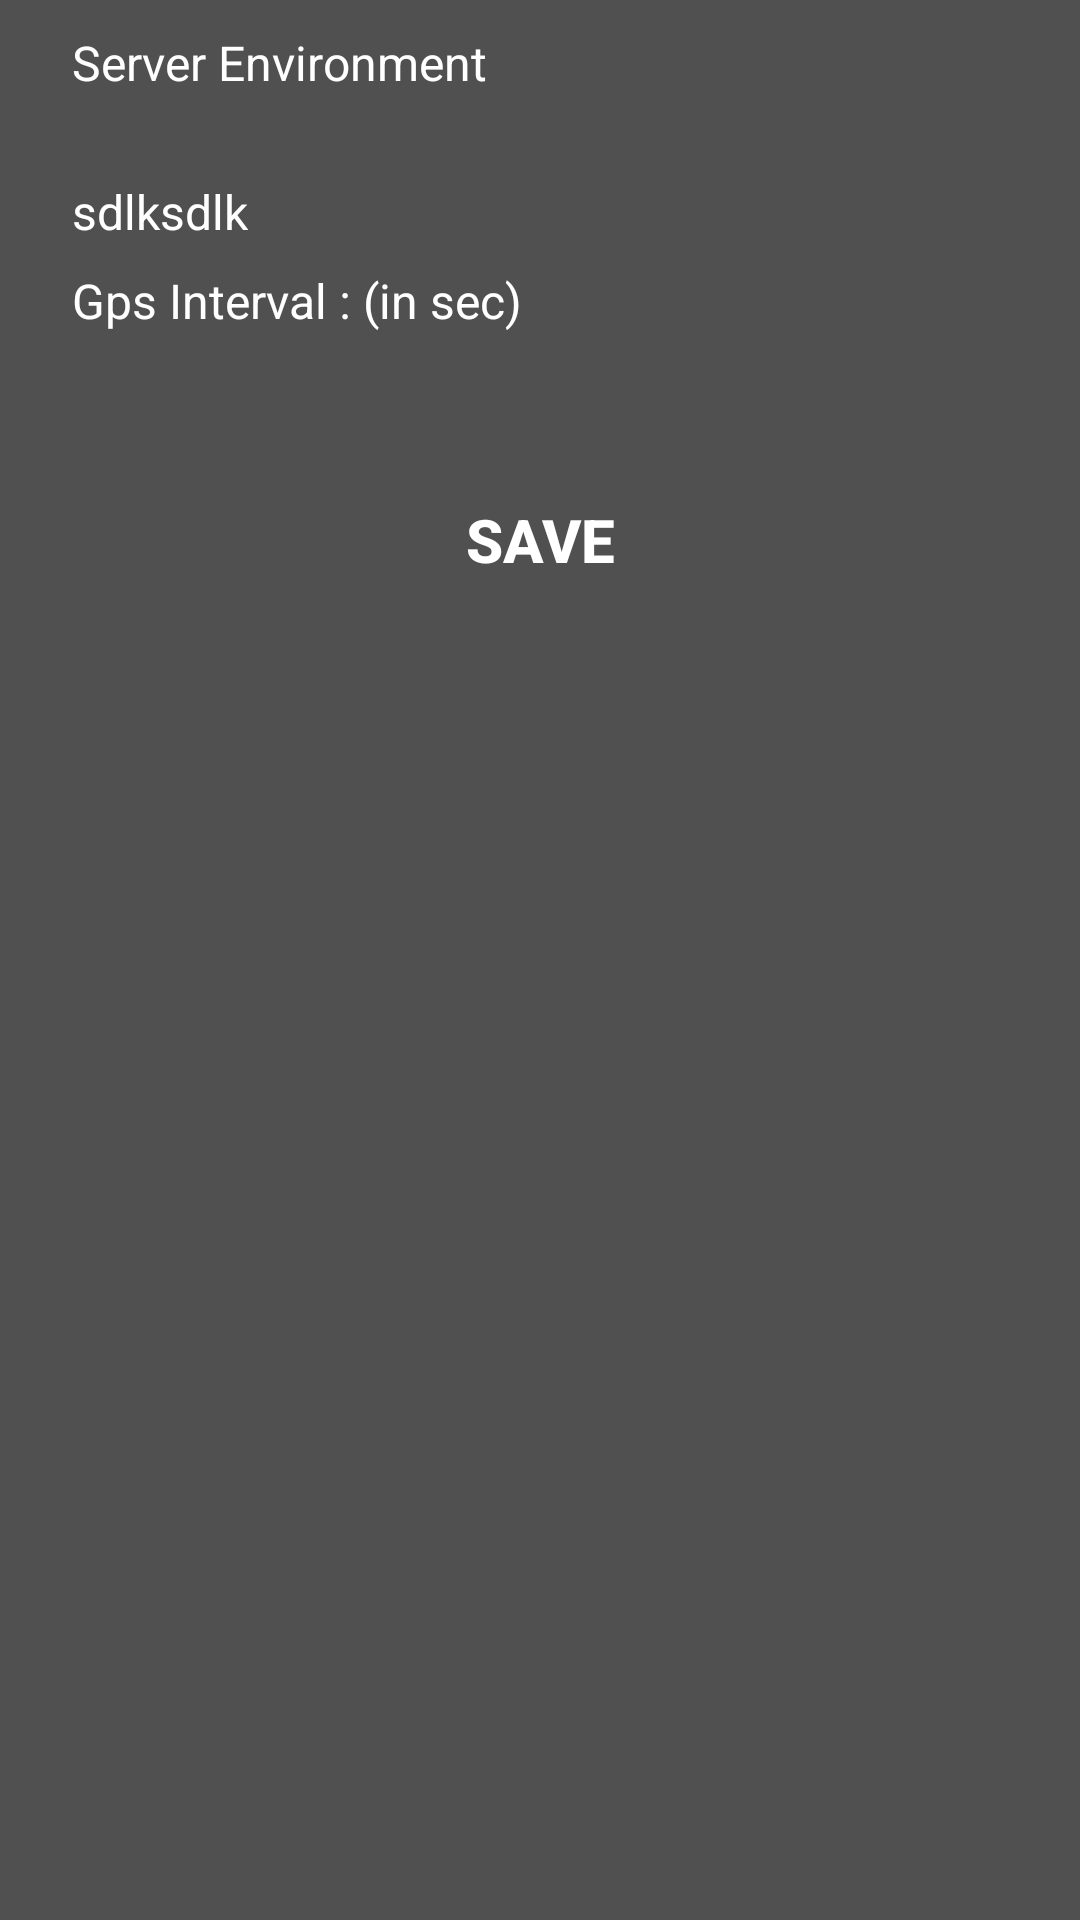

Reconstruct the res/layout file that produces this screen, plus the resources it refers to.
<!-- AndroidManifest.xml: activity theme AppTheme -->
<!-- res/layout/activity_usersetting.xml -->
<?xml version="1.0" encoding="utf-8"?>
<RelativeLayout xmlns:android="http://schemas.android.com/apk/res/android"
    android:layout_width="match_parent"
    android:layout_height="match_parent"
    android:background="#505050"
    android:orientation="vertical">

    <LinearLayout
        android:layout_width="match_parent"
        android:layout_height="wrap_content"
        android:layout_marginTop="10dp"
        android:orientation="vertical"
        android:paddingLeft="24dp"
        android:paddingRight="24dp">

        <TextView
            android:layout_width="wrap_content"
            android:layout_height="wrap_content"
            android:text="Server Environment"
            android:textColor="@color/white"
            android:textSize="16sp" />


        <RelativeLayout
            android:layout_width="match_parent"
            android:layout_height="wrap_content"
            android:layout_marginTop="10dp"
            android:background="@drawable/btn_login_selector">

            <Spinner
                android:id="@+id/setting_spinner_url_env"
                android:layout_width="match_parent"
                android:layout_height="wrap_content"
                android:background="@null"
                android:popupBackground="@color/white"
                android:textSize="16sp" />

            <ImageView
                android:layout_width="wrap_content"
                android:layout_height="wrap_content"
                android:layout_alignParentRight="true"
                android:layout_centerVertical="true"
                android:padding="5dp"
                android:src="@drawable/spinner_arrow" />
        </RelativeLayout>

        <TextView
            android:id="@+id/setting_tv_gps_url"
            android:layout_width="wrap_content"
            android:layout_marginTop="8dp"
            android:layout_height="wrap_content"
            android:textColor="@color/white"
            android:textSize="16sp"
            android:text="sdlksdlk"/>




        <TextView
            android:layout_width="wrap_content"
            android:layout_height="wrap_content"
            android:layout_marginTop="8dp"
            android:text="Gps Interval : (in sec)"
            android:textColor="@color/white"
            android:textSize="16sp" />

        <RelativeLayout
            android:layout_width="match_parent"
            android:layout_height="wrap_content"
            android:layout_marginTop="10dp"
            android:background="@drawable/btn_login_selector">

            <Spinner
                android:id="@+id/setting_spinner_gps_interval"
                android:layout_width="match_parent"
                android:layout_height="wrap_content"
                android:background="@null"
                android:popupBackground="@color/white"
                android:textSize="16sp" />

            <ImageView
                android:layout_width="wrap_content"
                android:layout_height="wrap_content"
                android:layout_alignParentRight="true"
                android:layout_centerVertical="true"
                android:padding="5dp"
                android:src="@drawable/spinner_arrow" />
        </RelativeLayout>


        <Button
            android:id="@+id/setting_save"
            android:layout_width="match_parent"
            android:layout_height="wrap_content"
            android:layout_marginTop="25dp"
            android:background="@drawable/btn_login_selector"
            android:text="Save"
            android:textSize="20sp"
            android:textColor="@color/white"
            android:textStyle="bold"/>
    </LinearLayout>

</RelativeLayout>
<!-- resources referenced by this layout -->
<resources>
  <color name="white">#ffffffff</color>
  <!-- drawable btn_login_selector (drawable) -->
  <?xml version="1.0" encoding="utf-8"?>
  <selector xmlns:android="http://schemas.android.com/apk/res/android">
      <item android:state_checked="true" android:state_pressed="true" android:drawable="@color/blue_dark" />
      <item android:state_pressed="true" android:drawable="@color/blue_dark"/>
      <item android:state_checked="true" android:drawable="@color/blue_dark"/>
      <item android:drawable="@drawable/btn_transparent_back"/>
  </selector>
  <style name="AppTheme" parent="Theme.AppCompat.Light.DarkActionBar">
  
          <item name="colorPrimary">@color/colorPrimary</item>
          <item name="colorPrimaryDark">@color/colorPrimaryDark</item>
          <item name="colorAccent">@color/colorAccent</item>
          
          <item name="colorControlNormal">@color/blue</item>
          <item name="colorControlActivated">@color/green</item>
          <item name="colorControlHighlight">@color/white</item>
          <item name="android:textColorHint">@color/white</item>
          <item name="android:textColorHintInverse">@color/iron</item>
      </style>
  <color name="blue_dark">#0A222A</color>
  <color name="colorPrimary">#3F51B5</color>
  <color name="colorPrimaryDark">#303F9F</color>
  <color name="colorAccent">#FF4081</color>
  <color name="blue">#061CE8</color>
  <color name="green">#15F42F</color>
  <color name="iron">#CCCCCC</color>
</resources>
